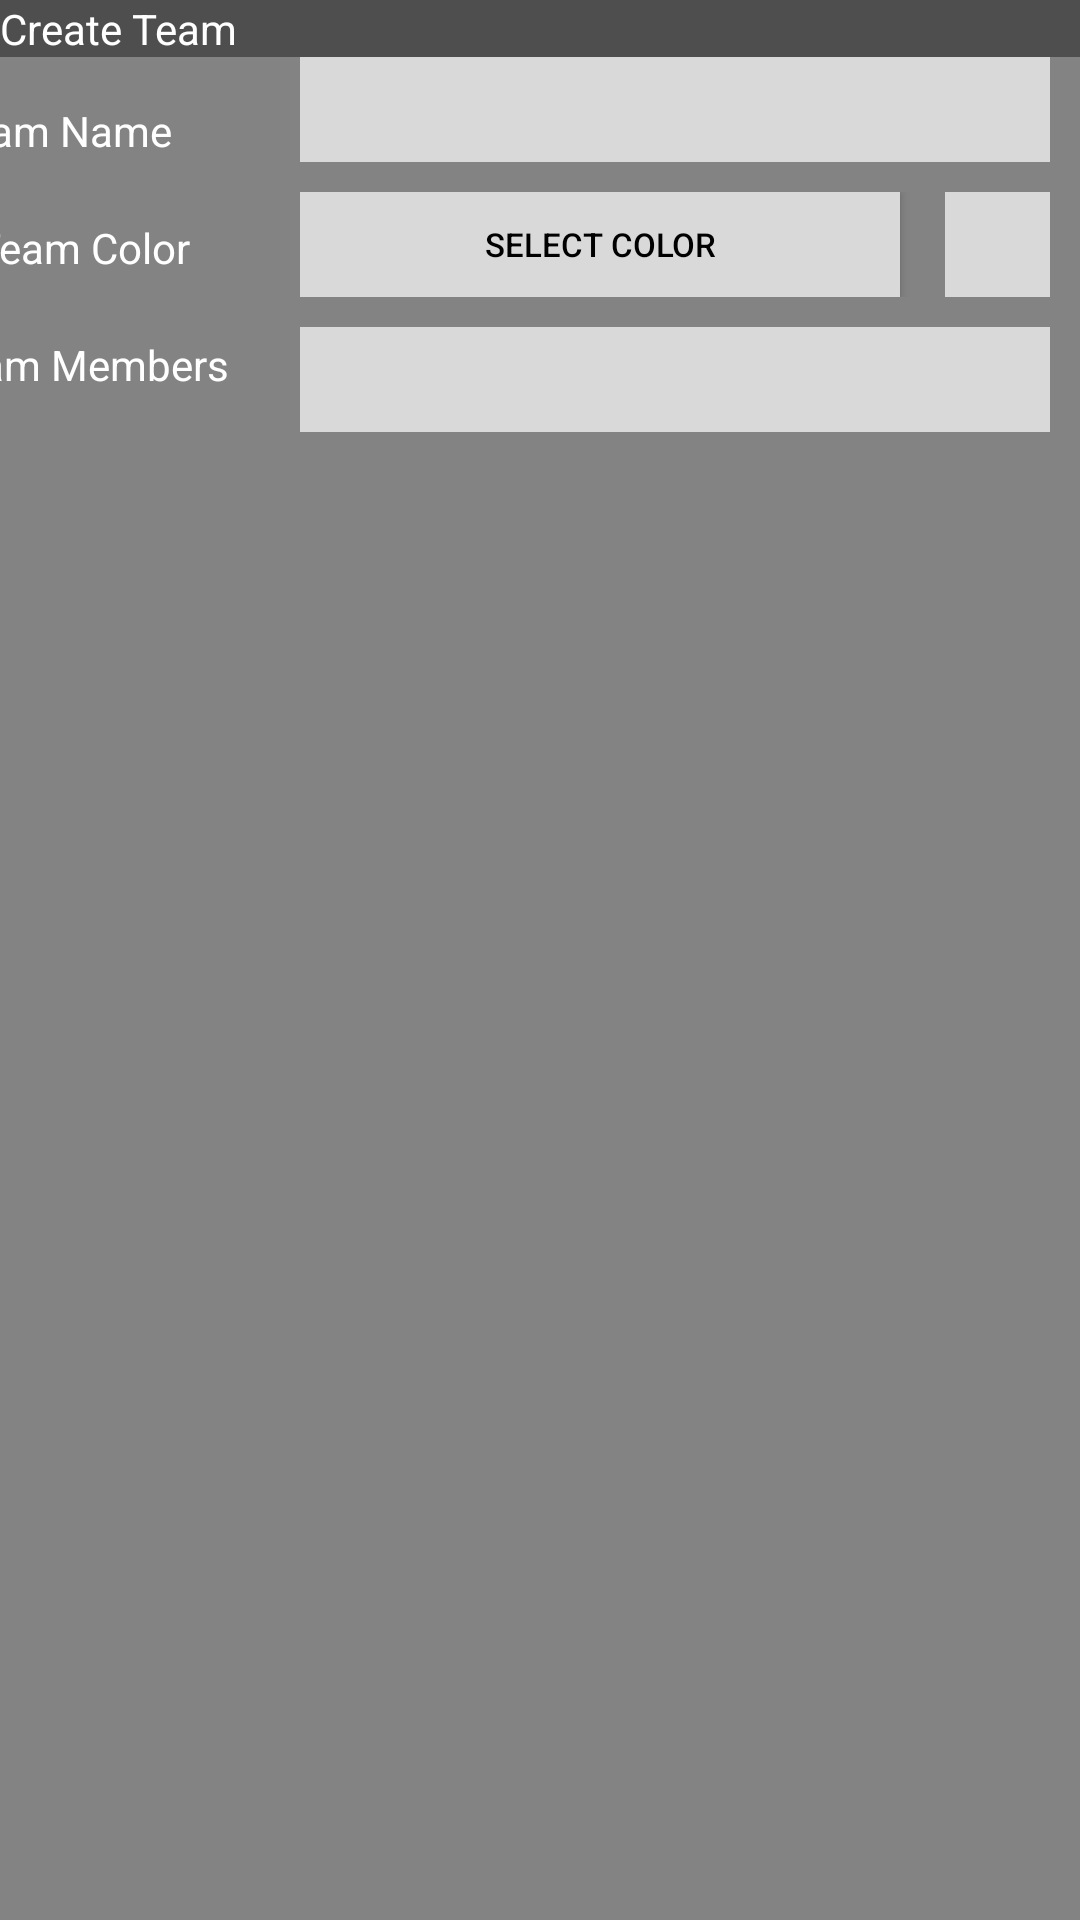

This screen was rendered from an Android layout file. Write that file and the resources it references.
<!-- AndroidManifest.xml: application theme Theme.TeamTrack -->
<!-- res/layout/layout_add_team.xml -->
<?xml version="1.0" encoding="utf-8"?>
<RelativeLayout xmlns:android="http://schemas.android.com/apk/res/android"
   android:id="@+id/CreateNewTeam"
    android:layout_width="match_parent"
    android:layout_height="150dp"
    android:background="@color/grey">

    <LinearLayout
        android:id="@+id/CreateTeamHeader"
        android:layout_width="match_parent"
        android:layout_height="wrap_content"
        android:orientation="horizontal"
        android:background="@color/DarkGrey">
        <TextView
            android:layout_width="wrap_content"
            android:layout_height="wrap_content"
            android:text="Create Team"
            android:textColor="@color/white"/>
    </LinearLayout>

    <LinearLayout
        android:id="@+id/TextLayout"
        android:layout_width="wrap_content"
        android:layout_height="match_parent"
        android:layout_below="@+id/CreateTeamHeader"
        android:layout_alignStart="@+id/EditablesLayout"
        android:layout_marginStart="-150dp"
        android:layout_toEndOf="@+id/EditablesLayout"
        android:orientation="vertical">

        <TextView
            android:layout_width="wrap_content"
            android:layout_height="wrap_content"
            android:layout_below="@+id/CreateTeamHeader"
            android:layout_marginTop="15dp"
            android:layout_marginBottom="10dp"
            android:text="New Team Name"
            android:textColor="@color/white" />

        <TextView
            android:layout_width="wrap_content"
            android:layout_height="wrap_content"
            android:layout_marginTop="10dp"
            android:layout_marginBottom="10dp"
            android:text="Select Team Color"
            android:textColor="@color/white" />

        <TextView
            android:layout_width="wrap_content"
            android:layout_height="wrap_content"
            android:layout_marginTop="10dp"
            android:layout_marginBottom="10dp"
            android:text="Add Team Members"
            android:textColor="@color/white" />
    </LinearLayout>

<LinearLayout
    android:id="@+id/EditablesLayout"
    android:layout_width="250dp"
    android:layout_height="wrap_content"
    android:orientation="vertical"
    android:layout_alignParentRight="true"
    android:layout_marginRight="10dp"
    android:layout_below="@+id/CreateTeamHeader">

    <EditText
        android:layout_width="match_parent"
        android:layout_height="35dp"
        android:background="@color/lightGrey" />

    <Space
        android:layout_width="wrap_content"
        android:layout_height="10dp"/>


        <RelativeLayout
            android:layout_width="match_parent"
            android:layout_height="match_parent">
            <Button
                android:id="@+id/SelectColorBtn"
                android:layout_width="200dp"
                android:layout_height="35dp"
                android:background="@color/lightGrey"
                android:text="Select Color"
                android:textColor="@color/black"
                android:textSize="11sp"
                android:layout_alignParentLeft="true"
                android:layout_alignLeft="@+id/ColorView"/>
            <View
                android:id="@+id/ColorView"
                android:layout_alignParentEnd="true"
                android:layout_width="35dp"
                android:layout_height="35dp"
                android:layout_marginStart="15dp"
                android:background="@color/lightGrey"/>
        </RelativeLayout>

    <Space
        android:layout_width="wrap_content"
        android:layout_height="10dp"/>

    <EditText
        android:layout_width="match_parent"
        android:layout_height="35dp"
        android:background="@color/lightGrey" />
    </LinearLayout>


</RelativeLayout>
<!-- resources referenced by this layout -->
<resources>
  <color name="DarkGrey"> #4E4E4E </color>
  <color name="black">#FF000000</color>
  <color name="grey"> #838383 </color>
  <color name="lightGrey"> #D9D9D9 </color>
  <color name="white">#FFFFFFFF</color>
  <style name="Theme.TeamTrack" parent="Theme.MaterialComponents.DayNight.DarkActionBar">
          
          <item name="colorPrimary">@color/lightGrey</item>
          <item name="colorPrimaryVariant">@color/lightGrey</item>
          <item name="colorOnPrimary">@color/white</item>
          
          <item name="colorSecondary">@color/teal_200</item>
          <item name="colorSecondaryVariant">@color/teal_700</item>
          <item name="colorOnSecondary">@color/black</item>
          
          <item name="android:statusBarColor">?attr/colorPrimaryVariant</item>
          
      </style>
  <color name="teal_200">#FF03DAC5</color>
  <color name="teal_700">#FF018786</color>
</resources>
